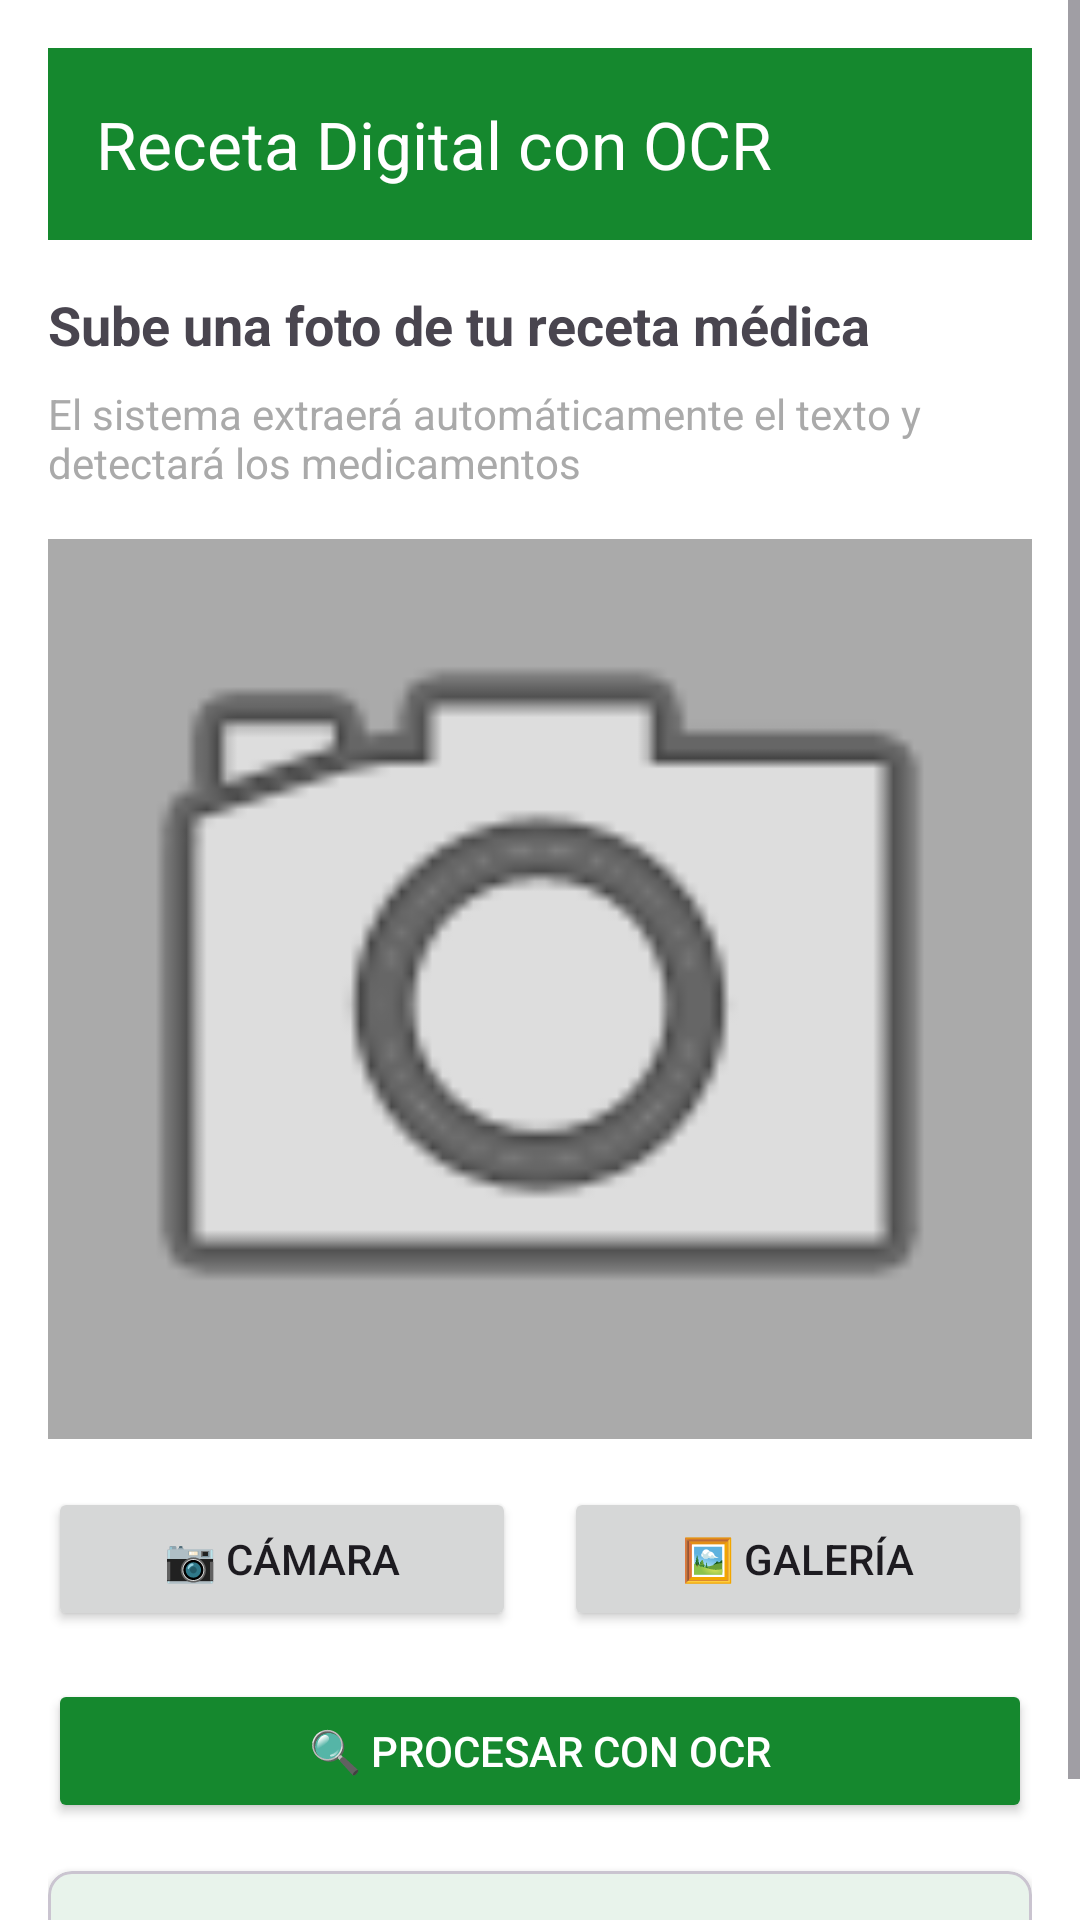

Here is an Android app screen rendered from its layout file. Give the layout XML and the strings, colors and styles it references.
<!-- AndroidManifest.xml: application theme Theme.DoloresApp -->
<!-- res/layout/activity_receta_digital.xml -->
<?xml version="1.0" encoding="utf-8"?>
<ScrollView xmlns:android="http://schemas.android.com/apk/res/android"
    xmlns:app="http://schemas.android.com/apk/res-auto"
    android:layout_width="match_parent"
    android:layout_height="match_parent"
    android:fillViewport="true">

    <LinearLayout
        android:layout_width="match_parent"
        android:layout_height="wrap_content"
        android:orientation="vertical"
        android:padding="16dp">

        <com.google.android.material.appbar.MaterialToolbar
            android:id="@+id/toolbar"
            android:layout_width="match_parent"
            android:layout_height="?attr/actionBarSize"
            android:background="?attr/colorPrimary"
            android:elevation="4dp"
            app:title="Receta Digital con OCR"
            app:titleTextColor="@android:color/white" />

        <TextView
            android:layout_width="match_parent"
            android:layout_height="wrap_content"
            android:layout_marginTop="16dp"
            android:text="Sube una foto de tu receta médica"
            android:textSize="18sp"
            android:textStyle="bold" />

        <TextView
            android:layout_width="match_parent"
            android:layout_height="wrap_content"
            android:layout_marginTop="8dp"
            android:text="El sistema extraerá automáticamente el texto y detectará los medicamentos"
            android:textSize="14sp"
            android:textColor="@android:color/darker_gray" />

        <ImageView
            android:id="@+id/iv_receta"
            android:layout_width="match_parent"
            android:layout_height="300dp"
            android:layout_marginTop="16dp"
            android:background="@android:color/darker_gray"
            android:contentDescription="Imagen de receta"
            android:scaleType="centerCrop"
            android:src="@android:drawable/ic_menu_camera" />

        <LinearLayout
            android:layout_width="match_parent"
            android:layout_height="wrap_content"
            android:layout_marginTop="16dp"
            android:orientation="horizontal">

            <Button
                android:id="@+id/btn_camera"
                android:layout_width="0dp"
                android:layout_height="wrap_content"
                android:layout_weight="1"
                android:layout_marginEnd="8dp"
                android:text="📷 Cámara" />

            <Button
                android:id="@+id/btn_gallery"
                android:layout_width="0dp"
                android:layout_height="wrap_content"
                android:layout_weight="1"
                android:layout_marginStart="8dp"
                android:text="🖼️ Galería" />
        </LinearLayout>

        <Button
            android:id="@+id/btn_procesar"
            android:layout_width="match_parent"
            android:layout_height="wrap_content"
            android:layout_marginTop="16dp"
            android:backgroundTint="?attr/colorPrimary"
            android:text="🔍 Procesar con OCR"
            android:textColor="@android:color/white" />

        <ProgressBar
            android:id="@+id/progress_bar"
            android:layout_width="wrap_content"
            android:layout_height="wrap_content"
            android:layout_gravity="center"
            android:layout_marginTop="16dp"
            android:visibility="gone" />

        <com.google.android.material.card.MaterialCardView
            android:layout_width="match_parent"
            android:layout_height="wrap_content"
            android:layout_marginTop="16dp"
            app:cardElevation="4dp"
            app:cardCornerRadius="8dp">

            <TextView
                android:id="@+id/tv_resultado"
                android:layout_width="match_parent"
                android:layout_height="wrap_content"
                android:padding="16dp"
                android:text="Selecciona una imagen para comenzar"
                android:textSize="14sp" />
        </com.google.android.material.card.MaterialCardView>

    </LinearLayout>
</ScrollView>
<!-- resources referenced by this layout -->
<resources>
  <style name="Theme.DoloresApp" parent="Base.Theme.DoloresApp" />
  <style name="Base.Theme.DoloresApp" parent="Theme.Material3.DayNight.NoActionBar">
          
          <item name="colorPrimary">@color/primary</item>
          <item name="colorPrimaryDark">@color/primary_dark</item>
          <item name="colorSecondary">@color/secondary</item>
          <item name="colorOnPrimary">@color/white</item>
          <item name="colorOnSecondary">@color/white</item>
          
          
          <item name="android:colorBackground">@color/background_light</item>
          <item name="colorSurface">@color/surface_light</item>
          <item name="colorOnSurface">@color/text_primary</item>
          
          
          <item name="android:statusBarColor">@android:color/transparent</item>
          <item name="android:navigationBarColor">@android:color/transparent</item>
          <item name="android:windowLayoutInDisplayCutoutMode">shortEdges</item>
          <item name="android:windowLightStatusBar">false</item>
          <item name="android:windowTranslucentStatus">false</item>
          
          
          <item name="colorError">@color/error</item>
      </style>
  <color name="primary">#15882E</color>
  <color name="primary_dark">#0D5E1F</color>
  <color name="secondary">#1FA0BC</color>
  <color name="white">#FFFFFF</color>
  <color name="background_light">#FFFFFF</color>
  <color name="surface_light">#FFFFFF</color>
  <color name="text_primary">#212121</color>
  <color name="error">#B00020</color>
</resources>
